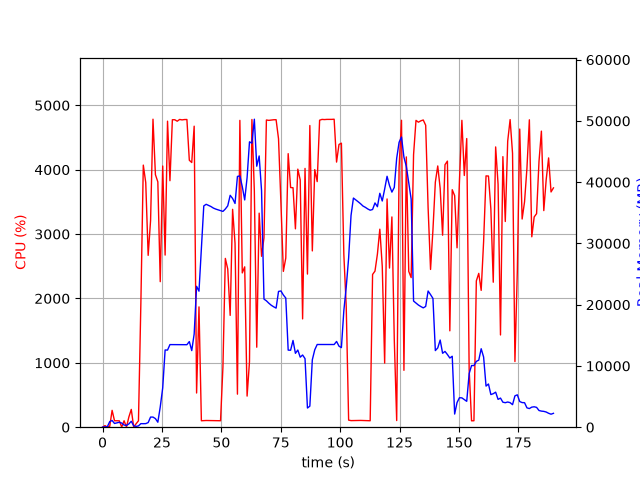

The file beside this chart, header and first rows:
elapsed_time, nproc, cpu, mem_real, mem_virtual
3.695487976074219e-05, 1, 0.0, 6.055, 2923
1.006, 2, 24.8, 55.38, 238.4
2.012, 2, 2.0, 61.04, 243.4
3.019, 5, 12.9, 907.9, 2966
4.026, 5, 261.9, 1094, 3268
5.034, 3, 100.3, 611.6, 2071
6.041, 3, 100.2, 714.1, 2167
7.049, 3, 99.2, 803.6, 2285
8.057, 6, 3.0, 679.3, 2878
9.065, 3, 100.0, 350, 1701
10.07, 3, 2.0, 291.1, 1658
11.08, 4, 159.7, 534.2, 2289
12.09, 7, 276.4, 967.2, 3507
13.1, 3, 3.0, 234.7, 1572
14.11, 1, 52.6, 130.4, 1013
15.12, 1, 99.2, 212.3, 820.5
16.13, 1, 1929, 580.6, 4830
17.15, 1, 4071, 573.2, 4844
18.18, 1, 3800, 585.3, 4860
19.2, 1, 2669, 753.9, 5445
20.21, 1, 3209, 1652, 6725
21.23, 1, 4784, 1652, 6725
22.25, 1, 3923, 1402, 8261
23.27, 1, 3811, 814.2, 9285
24.28, 1, 2260, 3296, 10605
25.32, 1, 4057, 6424, 15735
26.33, 1, 2674, 12607, 29585
27.35, 1, 4753, 12590, 29585
28.36, 1, 3829, 13486, 29585
29.38, 1, 4776, 13486, 29585
30.4, 1, 4776, 13486, 29585
31.42, 1, 4753, 13486, 29585
32.44, 1, 4780, 13486, 29585
33.46, 1, 4774, 13469, 29585
34.48, 1, 4779, 13469, 29585
35.5, 1, 4779, 13469, 29585
36.52, 1, 4146, 13981, 29585
37.54, 1, 4111, 12506, 29585
38.56, 1, 4676, 15214, 34624
39.58, 1, 531.2, 23000, 45212
40.58, 1, 1869, 22205, 65692
41.59, 1, 100.1, 29221, 65692
42.6, 1, 102.1, 36127, 65692
43.61, 1, 104.1, 36391, 65692
44.62, 1, 103.3, 36205, 65692
45.62, 1, 104.2, 36026, 65692
46.63, 1, 103.3, 35778, 65692
47.64, 1, 102.2, 35610, 65692
48.65, 1, 101.1, 35488, 65692
49.65, 1, 100.3, 35352, 65692
50.66, 1, 936.0, 35230, 65692
51.67, 1, 2622, 35624, 65692
52.69, 1, 2458, 36138, 65712
53.71, 1, 1737, 37857, 65712
54.73, 1, 3384, 37341, 65712
55.76, 1, 2856, 36525, 90288
56.77, 1, 513.2, 40940, 90288
57.79, 1, 4766, 41023, 90288
58.8, 1, 2397, 39282, 90288
59.82, 1, 2491, 37104, 90288
... 128 more rows
